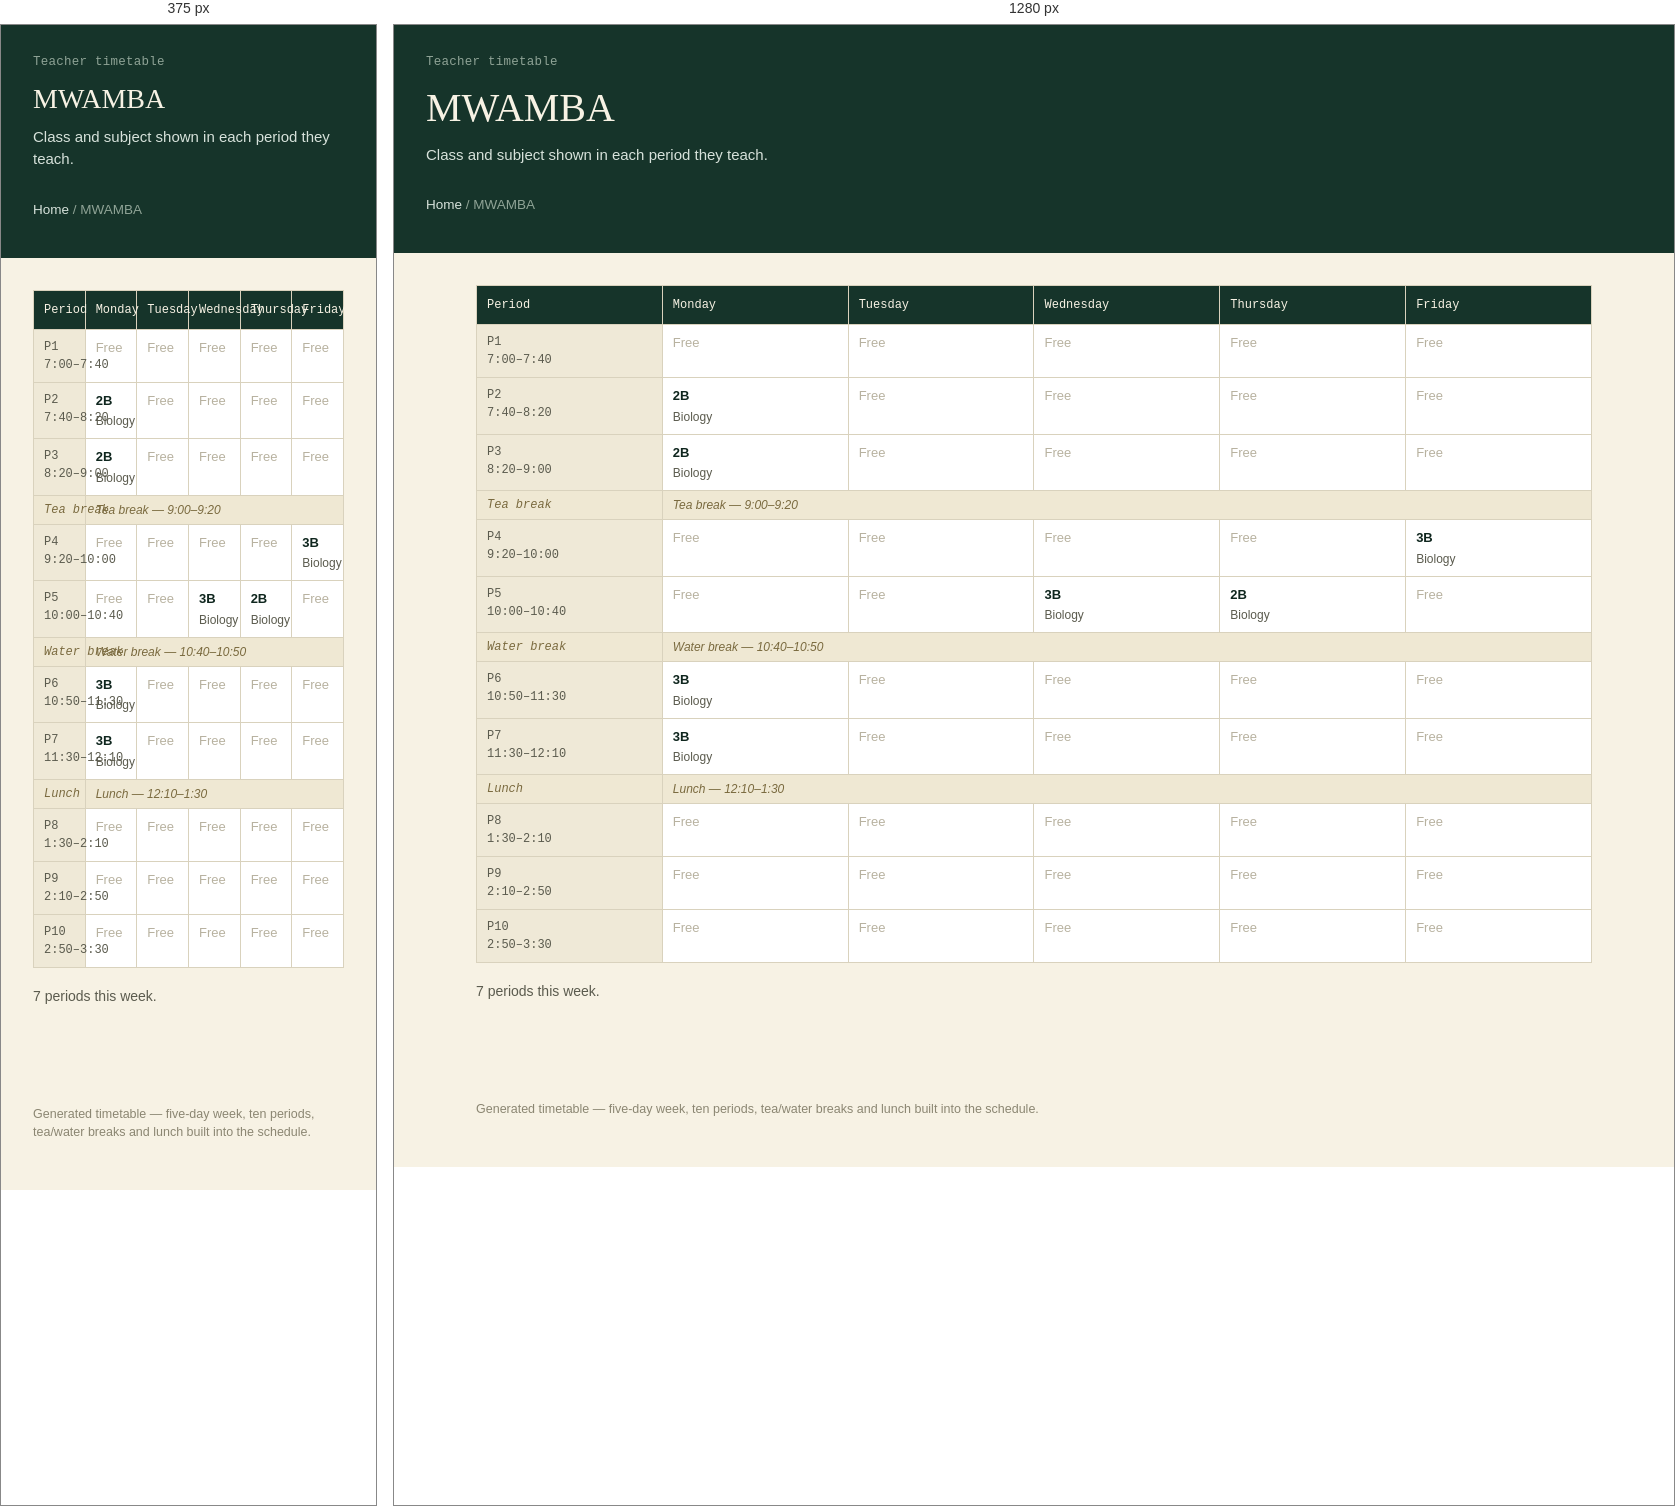
Rendered at 375 px and 1280 px, left to right.

<!-- file: mwamba.html -->
<!doctype html>
<html lang="en">
<head>
<meta charset="utf-8">
<meta name="viewport" content="width=device-width, initial-scale=1">
<title>MWAMBA</title>
<link rel="stylesheet" href="../style.css">
</head>
<body>
<header class="site-header">
  <p class="eyebrow">Teacher timetable</p>
  <h1>MWAMBA</h1>
  <p class="sub">Class and subject shown in each period they teach.</p>
  <p class="crumb"><a href="../index.html">Home</a> / MWAMBA</p>
</header>
<main>

<table class="grid" aria-label="MWAMBA timetable">
<thead><tr><th scope="col">Period</th><th scope="col">Monday</th><th scope="col">Tuesday</th><th scope="col">Wednesday</th><th scope="col">Thursday</th><th scope="col">Friday</th></tr></thead>
<tbody><tr><th scope="row">P1<br>7:00–7:40</th><td class="empty">Free</td><td class="empty">Free</td><td class="empty">Free</td><td class="empty">Free</td><td class="empty">Free</td></tr><tr><th scope="row">P2<br>7:40–8:20</th><td><span class="subj">2B</span><span class="who">Biology</span></td><td class="empty">Free</td><td class="empty">Free</td><td class="empty">Free</td><td class="empty">Free</td></tr><tr><th scope="row">P3<br>8:20–9:00</th><td><span class="subj">2B</span><span class="who">Biology</span></td><td class="empty">Free</td><td class="empty">Free</td><td class="empty">Free</td><td class="empty">Free</td></tr><tr class="break-row"><th scope="row">Tea break</th><td colspan="5">Tea break &mdash; 9:00–9:20</td></tr><tr><th scope="row">P4<br>9:20–10:00</th><td class="empty">Free</td><td class="empty">Free</td><td class="empty">Free</td><td class="empty">Free</td><td><span class="subj">3B</span><span class="who">Biology</span></td></tr><tr><th scope="row">P5<br>10:00–10:40</th><td class="empty">Free</td><td class="empty">Free</td><td><span class="subj">3B</span><span class="who">Biology</span></td><td><span class="subj">2B</span><span class="who">Biology</span></td><td class="empty">Free</td></tr><tr class="break-row"><th scope="row">Water break</th><td colspan="5">Water break &mdash; 10:40–10:50</td></tr><tr><th scope="row">P6<br>10:50–11:30</th><td><span class="subj">3B</span><span class="who">Biology</span></td><td class="empty">Free</td><td class="empty">Free</td><td class="empty">Free</td><td class="empty">Free</td></tr><tr><th scope="row">P7<br>11:30–12:10</th><td><span class="subj">3B</span><span class="who">Biology</span></td><td class="empty">Free</td><td class="empty">Free</td><td class="empty">Free</td><td class="empty">Free</td></tr><tr class="break-row"><th scope="row">Lunch</th><td colspan="5">Lunch &mdash; 12:10–1:30</td></tr><tr><th scope="row">P8<br>1:30–2:10</th><td class="empty">Free</td><td class="empty">Free</td><td class="empty">Free</td><td class="empty">Free</td><td class="empty">Free</td></tr><tr><th scope="row">P9<br>2:10–2:50</th><td class="empty">Free</td><td class="empty">Free</td><td class="empty">Free</td><td class="empty">Free</td><td class="empty">Free</td></tr><tr><th scope="row">P10<br>2:50–3:30</th><td class="empty">Free</td><td class="empty">Free</td><td class="empty">Free</td><td class="empty">Free</td><td class="empty">Free</td></tr></tbody>
</table>
<p class="section-note" style="margin-top:18px;">7 periods this week.</p>

</main>
<footer>Generated timetable &mdash; five-day week, ten periods, tea/water breaks and lunch built into the schedule.</footer>
</body>
</html>

/* @media block from style.css */
@media (max-width: 720px) { .nav-grid { grid-template-columns: 1fr; gap: 32px; } }